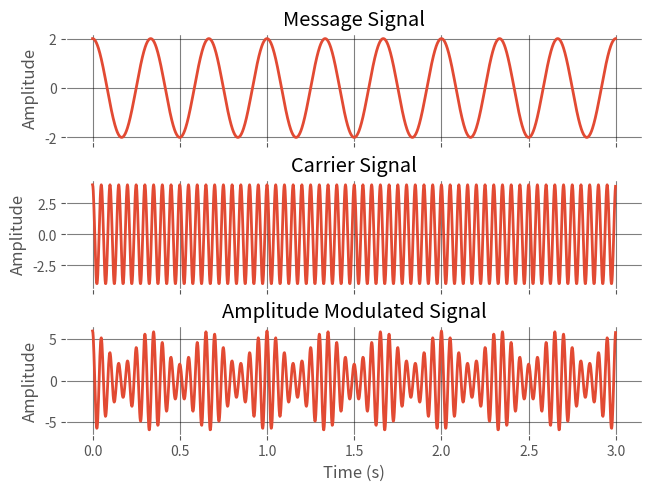
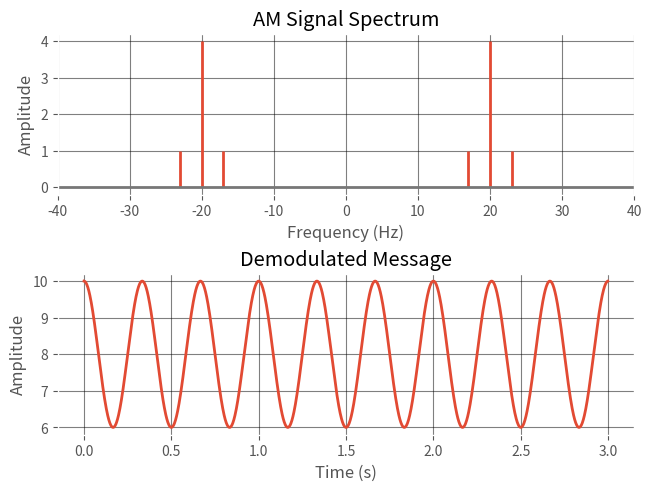

Generate these figures, in order, with matplotlib:
import numpy as np
import matplotlib.pyplot as plt
import matplotlib as mpl


plt.style.use('ggplot')
mpl.rcParams['lines.linewidth'] = 2.0
mpl.rcParams['figure.facecolor'] = "white"
mpl.rcParams['axes.facecolor'] = "white"
mpl.rcParams['grid.color'] = "k"
mpl.rcParams['grid.alpha'] = 0.5

def get_mag_spectrum(x):
	N = len(x)
	magnitude = 2 * np.abs(np.fft.fft(x)) / N
	magnitude[0] = magnitude[0] / 2
	frequencies = np.fft.fftfreq(N, d=Ts)
	return frequencies, magnitude

def apply_lowpass_filter(signal, cutoff):
	k = np.abs(np.fft.fft(signal))
	k[cutoff:] = 0
	return np.fft.ifft(k).real

fm = 3
fc = 20
fs = 500 	# sampling frequency
Ts = 1 / fs # sampling interval
t = np.arange(0, 3, 1 / fs)
N = len(t)
am = 2
ac = 4 

# Modulation
message = am * np.cos(2 * np.pi * fm * t)
carrier = ac * np.cos(2 * np.pi * fc * t)
ka = 1 / ac
mu = ka * am
modulated_wave = (1 + ka * message) * carrier
print(f"Modulation index: {mu:.2f}")

fig, axs = plt.subplots(3, 1, sharex=True, layout="constrained")
for ax in axs.flatten():
	ax.set_ylabel("Amplitude")

axs[0].plot(t, message)
axs[0].set_title("Message Signal")

axs[1].plot(t, carrier)
axs[1].set_title("Carrier Signal")

axs[2].plot(t, modulated_wave)
axs[2].set_title("Amplitude Modulated Signal")
axs[2].set_xlabel("Time (s)")


# Frequency Spectrum
fig, axs = plt.subplots(2, 1, layout="constrained")
axs[0].stem(*get_mag_spectrum(modulated_wave), markerfmt="")
axs[0].set_xlabel("Frequency (Hz)")
axs[0].set_ylabel("Amplitude")
axs[0].set_title("AM Signal Spectrum")
axs[0].set_xlim(-40, 40)

# Demodulation of AM signal
demodulated_wave = modulated_wave * carrier
axs[1].plot(t, apply_lowpass_filter(demodulated_wave, 4*fm))
axs[1].set_xlabel("Time (s)")
axs[1].set_ylabel("Amplitude")
axs[1].set_title("Demodulated Message")

plt.show()